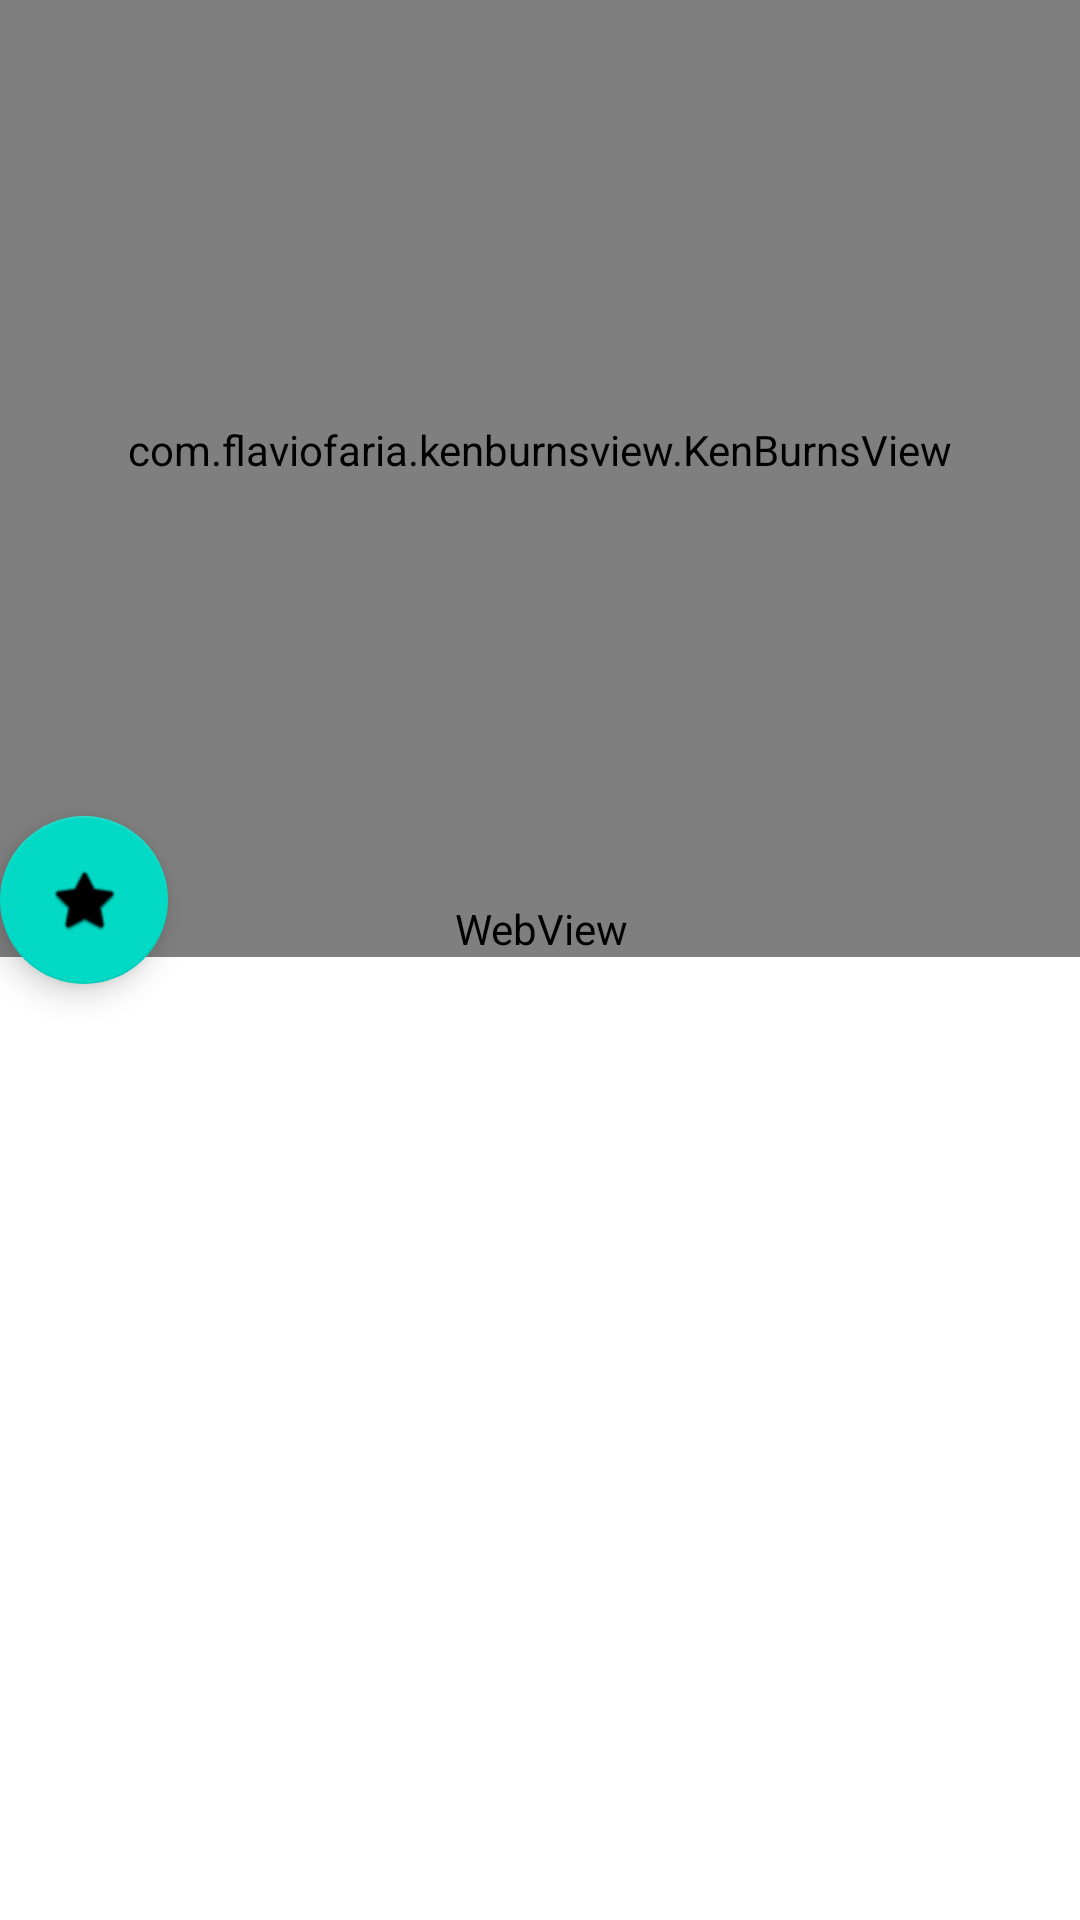

Layout XML and referenced resources for this Android screen:
<!-- AndroidManifest.xml: application theme AppTheme -->
<!-- res/layout/activity_recipedetail.xml -->
<?xml version="1.0" encoding="utf-8"?>
<android.support.design.widget.CoordinatorLayout xmlns:android="http://schemas.android.com/apk/res/android"
    xmlns:app="http://schemas.android.com/apk/res-auto"
    android:layout_width="match_parent"
    android:layout_height="match_parent"
    xmlns:ads="http://schemas.android.com/apk/res-auto"
    android:background="@android:color/background_light"

    android:fitsSystemWindows="true">

    <android.support.design.widget.AppBarLayout
        android:id="@+id/main.appbar"
        android:layout_width="match_parent"
        android:layout_height="300dp"
        android:theme="@style/ThemeOverlay.AppCompat.Dark.ActionBar"
        android:fitsSystemWindows="true"

        >

        <android.support.design.widget.CollapsingToolbarLayout
            android:id="@+id/main.collapsing"
            android:layout_width="match_parent"
            android:layout_height="match_parent"
            app:layout_scrollFlags="scroll|exitUntilCollapsed"
            android:fitsSystemWindows="true"
            app:contentScrim="?attr/colorPrimary"
            app:expandedTitleMarginStart="48dp"
            app:expandedTitleMarginEnd="64dp"
            >

            <com.flaviofaria.kenburnsview.KenBurnsView
                android:id="@+id/recipeiv"
                android:layout_width="match_parent"
                android:layout_height="match_parent"
                android:scaleType="centerCrop"
                android:fitsSystemWindows="true"

                app:layout_collapseMode="parallax"
                />

            <android.support.v7.widget.Toolbar
                android:id="@+id/main.toolbar"
                android:layout_width="match_parent"
                android:layout_height="?attr/actionBarSize"
                app:popupTheme="@style/ThemeOverlay.AppCompat.Light"
                app:layout_collapseMode="pin"
                />
        </android.support.design.widget.CollapsingToolbarLayout>
    </android.support.design.widget.AppBarLayout>

    <android.support.v4.widget.NestedScrollView
        android:layout_width="match_parent"
        android:layout_height="match_parent"
        app:layout_behavior="@string/appbar_scrolling_view_behavior"
        >

        <WebView
            android:layout_width="match_parent"
            android:layout_height="wrap_content"
            android:id="@+id/wvrecipe"
            android:padding="@dimen/activity_horizontal_margin"
            />
    </android.support.v4.widget.NestedScrollView>

    <android.support.design.widget.FloatingActionButton
        android:layout_height="wrap_content"
        android:layout_width="wrap_content"
        android:layout_margin="@dimen/activity_horizontal_margin"
        android:src="@android:drawable/btn_star_big_off"
        app:layout_anchor="@id/main.appbar"
        app:layout_anchorGravity="bottom|left|end"
        android:id="@+id/fabbook"
        />

</android.support.design.widget.CoordinatorLayout>
<!-- resources referenced by this layout -->
<resources>

</resources>
